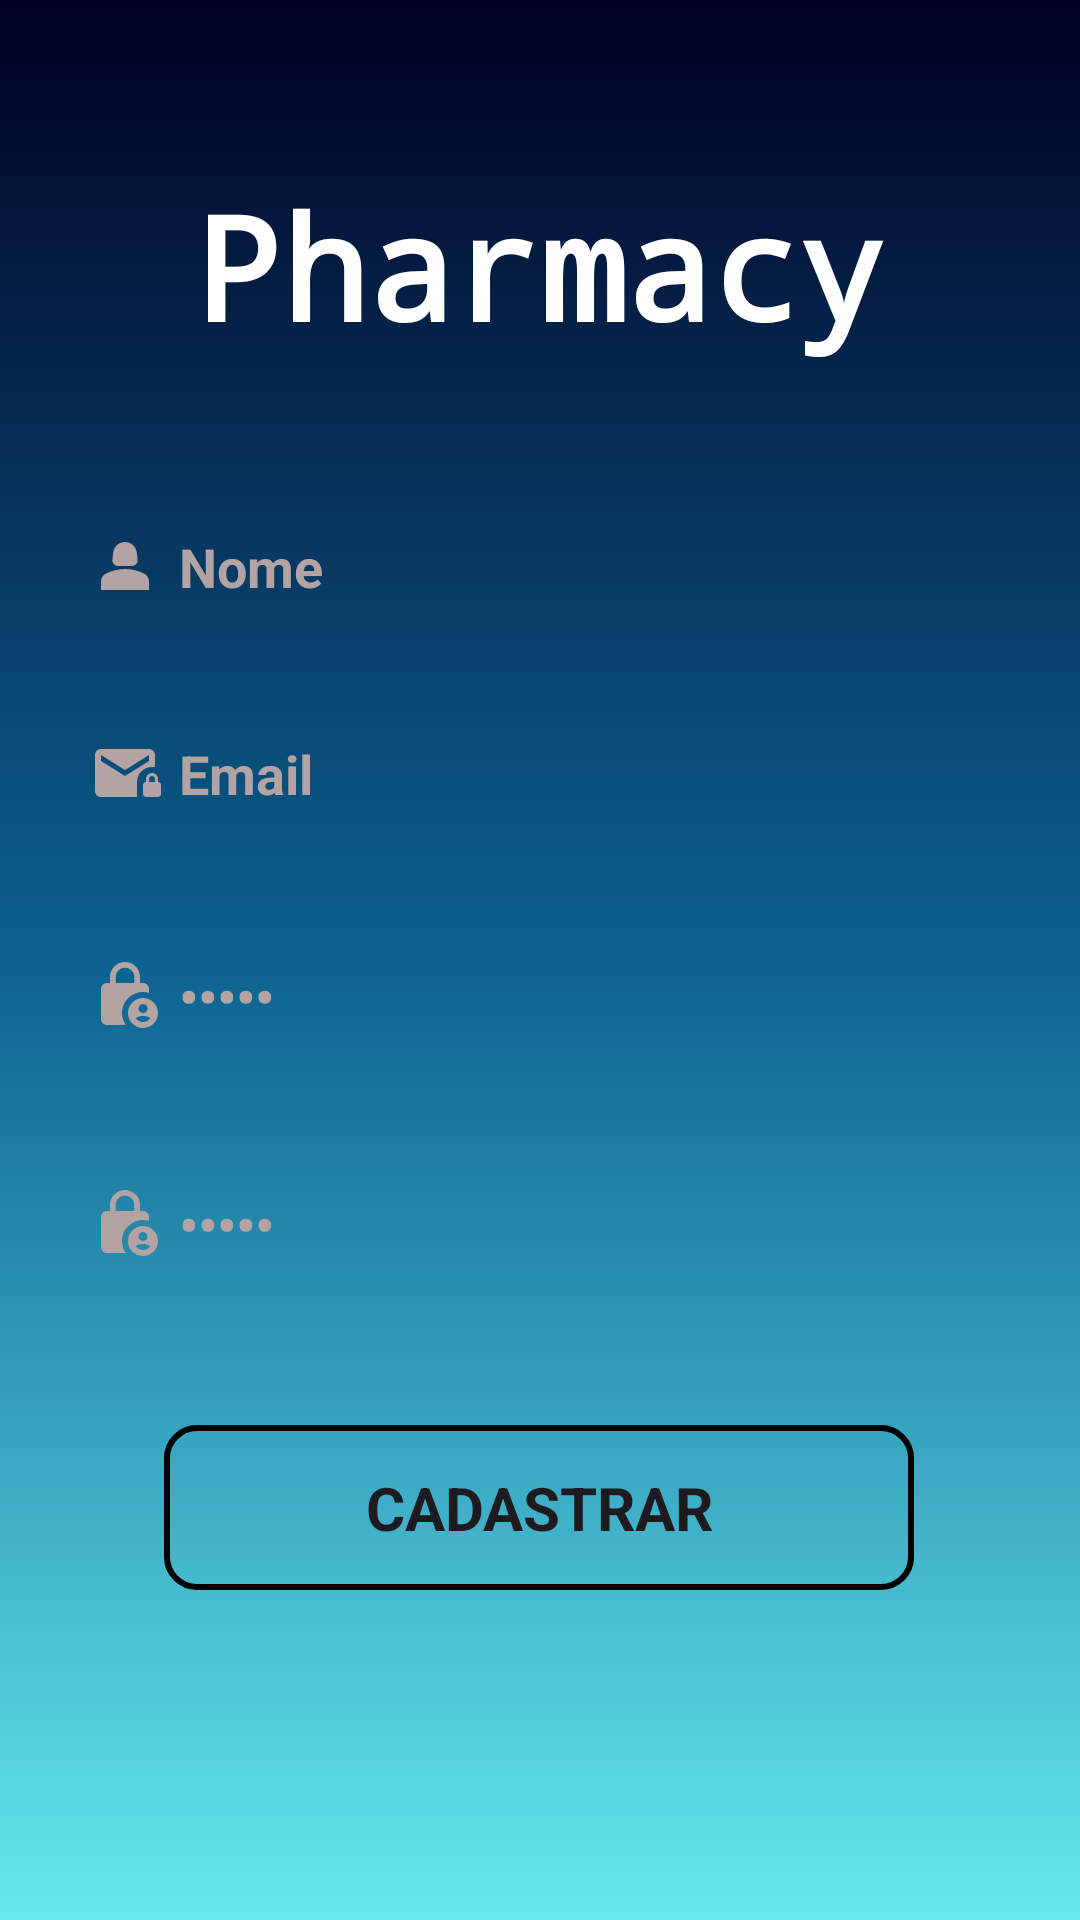

Write the Android layout XML for this screen, with the resource values it uses.
<!-- AndroidManifest.xml: application theme Theme.AppDeFarmácia -->
<!-- res/layout/activity_main.xml -->
<?xml version="1.0" encoding="utf-8"?>
<androidx.constraintlayout.widget.ConstraintLayout xmlns:android="http://schemas.android.com/apk/res/android"
    xmlns:app="http://schemas.android.com/apk/res-auto"
    xmlns:tools="http://schemas.android.com/tools"
    android:layout_width="match_parent"
    android:layout_height="match_parent"
    android:background="@drawable/newbackground"
    tools:context=".MainActivity" >

    <Button
        android:id="@+id/Cadastro"
        android:layout_width="250dp"
        android:layout_height="55dp"
        android:layout_marginStart="16dp"
        android:layout_marginEnd="16dp"
        android:background="@drawable/backgroundbotao"
        android:fontFamily="sans-serif"
        android:text="Cadastrar"
        android:textAlignment="center"
        android:textSize="20sp"
        android:textStyle="bold"
        app:layout_constraintBottom_toBottomOf="parent"
        app:layout_constraintEnd_toEndOf="parent"
        app:layout_constraintHorizontal_bias="0.497"
        app:layout_constraintStart_toStartOf="parent"
        app:layout_constraintTop_toTopOf="parent"
        app:layout_constraintVertical_bias="0.812" />

    <TextView
        android:id="@+id/textView"
        android:layout_width="wrap_content"
        android:layout_height="wrap_content"
        android:layout_marginStart="8dp"
        android:layout_marginTop="8dp"
        android:layout_marginEnd="8dp"
        android:fontFamily="monospace"
        android:text="Pharmacy"
        android:textColor="@color/white"
        android:textSize="48sp"
        android:textStyle="bold"
        app:layout_constraintBottom_toBottomOf="parent"
        app:layout_constraintEnd_toEndOf="parent"
        app:layout_constraintStart_toStartOf="parent"
        app:layout_constraintTop_toTopOf="parent"
        app:layout_constraintVertical_bias="0.085" />

    <EditText
        android:id="@+id/editTextText"
        android:layout_width="300dp"
        android:layout_height="55dp"
        android:background="@drawable/backgroundtext"
        android:drawableLeft="@drawable/baseline_person_2_24"
        android:drawablePadding="6dp"
        android:ems="10"
        android:fontFamily="sans-serif"
        android:inputType="text"
        android:text="Nome"
        android:textColor="#B4A3A3"
        android:textSize="18sp"
        android:textStyle="bold"
        app:layout_constraintBottom_toBottomOf="parent"
        app:layout_constraintEnd_toEndOf="parent"
        app:layout_constraintHorizontal_bias="0.495"
        app:layout_constraintStart_toStartOf="parent"
        app:layout_constraintTop_toTopOf="parent"
        app:layout_constraintVertical_bias="0.276" />

    <EditText
        android:id="@+id/editTextTextEmailAddress"
        android:layout_width="300dp"
        android:layout_height="55dp"
        android:background="@drawable/backgroundtext"
        android:drawableLeft="@drawable/baseline_mail_lock_24"
        android:drawablePadding="6dp"
        android:ems="10"
        android:fontFamily="sans-serif"
        android:inputType="textEmailAddress"
        android:text="Email"
        android:textColor="#B4A3A3"
        android:textSize="18sp"
        android:textStyle="bold"
        app:layout_constraintBottom_toBottomOf="parent"
        app:layout_constraintEnd_toEndOf="parent"
        app:layout_constraintHorizontal_bias="0.495"
        app:layout_constraintStart_toStartOf="parent"
        app:layout_constraintTop_toTopOf="parent"
        app:layout_constraintVertical_bias="0.394" />

    <EditText
        android:id="@+id/editTextTextPassword"
        android:layout_width="300dp"
        android:layout_height="55dp"
        android:background="@drawable/backgroundtext"
        android:drawableLeft="@drawable/baseline_lock_person_24"
        android:drawablePadding="6dp"
        android:ems="10"
        android:fontFamily="sans-serif"
        android:inputType="textPassword"
        android:text="Senha"
        android:textColor="#B4A3A3"
        android:textSize="18sp"
        android:textStyle="bold"
        app:layout_constraintBottom_toBottomOf="parent"
        app:layout_constraintEnd_toEndOf="parent"
        app:layout_constraintHorizontal_bias="0.495"
        app:layout_constraintStart_toStartOf="parent"
        app:layout_constraintTop_toTopOf="parent"
        app:layout_constraintVertical_bias="0.52" />

    <EditText
        android:id="@+id/editTextTextPassword2"
        android:layout_width="300dp"
        android:layout_height="55dp"
        android:background="@drawable/backgroundtext"
        android:drawableLeft="@drawable/baseline_lock_person_24"
        android:drawablePadding="6dp"
        android:ems="10"
        android:fontFamily="sans-serif"
        android:inputType="textPassword"
        android:text="Senha"
        android:textColor="#B4A3A3"
        android:textSize="18sp"
        android:textStyle="bold"
        app:layout_constraintBottom_toBottomOf="parent"
        app:layout_constraintEnd_toEndOf="parent"
        app:layout_constraintHorizontal_bias="0.495"
        app:layout_constraintStart_toStartOf="parent"
        app:layout_constraintTop_toTopOf="parent"
        app:layout_constraintVertical_bias="0.65" />
</androidx.constraintlayout.widget.ConstraintLayout>
<!-- resources referenced by this layout -->
<resources>
  <!-- drawable backgroundbotao (drawable) -->
  <?xml version="1.0" encoding="utf-8"?>
  <shape xmlns:android="http://schemas.android.com/apk/res/android">
      <solid android:color="#00FFFFFF"></solid>
          <corners android:radius="10dp">
          </corners>
      <stroke android:width="2dp" android:color="@color/black"></stroke>
  </shape>
  <!-- drawable baseline_lock_person_24 (drawable) -->
  <vector android:height="24dp" android:tint="#B4A3A3"
      android:viewportHeight="24" android:viewportWidth="24"
      android:width="24dp" xmlns:android="http://schemas.android.com/apk/res/android">
      <path android:fillColor="#B4A3A3" android:pathData="M18,11c0.7,0 1.37,0.1 2,0.29V10c0,-1.1 -0.9,-2 -2,-2h-1V6c0,-2.76 -2.24,-5 -5,-5S7,3.24 7,6v2H6c-1.1,0 -2,0.9 -2,2v10c0,1.1 0.9,2 2,2h6.26C11.47,20.87 11,19.49 11,18C11,14.13 14.13,11 18,11zM8.9,6c0,-1.71 1.39,-3.1 3.1,-3.1s3.1,1.39 3.1,3.1v2H8.9V6z"/>
      <path android:fillColor="#B4A3A3" android:pathData="M18,13c-2.76,0 -5,2.24 -5,5s2.24,5 5,5s5,-2.24 5,-5S20.76,13 18,13zM18,15c0.83,0 1.5,0.67 1.5,1.5S18.83,18 18,18s-1.5,-0.67 -1.5,-1.5S17.17,15 18,15zM18,21c-1.03,0 -1.94,-0.52 -2.48,-1.32C16.25,19.26 17.09,19 18,19s1.75,0.26 2.48,0.68C19.94,20.48 19.03,21 18,21z"/>
  </vector>
  <!-- drawable baseline_mail_lock_24 (drawable) -->
  <vector android:height="24dp" android:tint="#B4A3A3"
      android:viewportHeight="24" android:viewportWidth="24"
      android:width="24dp" xmlns:android="http://schemas.android.com/apk/res/android">
      <path android:fillColor="#B4A3A3" android:pathData="M22,9.97V6c0,-1.1 -0.9,-2 -2,-2H4C2.9,4 2.01,4.9 2.01,6L2,18c0,1.1 0.9,2 2,2h12v-5.03c0,-2.76 2.24,-5 5,-5H22zM20,8l-8,5L4,8V6l8,5l8,-5V8z"/>
      <path android:fillColor="#B4A3A3" android:pathData="M23,15v-1c0,-1.1 -0.9,-2 -2,-2s-2,0.9 -2,2v1c-0.55,0 -1,0.45 -1,1v3c0,0.55 0.45,1 1,1h4c0.55,0 1,-0.45 1,-1v-3C24,15.45 23.55,15 23,15zM22,15h-2v-1c0,-0.55 0.45,-1 1,-1s1,0.45 1,1V15z"/>
  </vector>
  <!-- drawable baseline_person_2_24 (drawable) -->
  <vector android:height="24dp" android:tint="#B4A3A3"
      android:viewportHeight="24" android:viewportWidth="24"
      android:width="24dp" xmlns:android="http://schemas.android.com/apk/res/android">
      <path android:fillColor="#B4A3A3" android:pathData="M18.39,14.56C16.71,13.7 14.53,13 12,13c-2.53,0 -4.71,0.7 -6.39,1.56C4.61,15.07 4,16.1 4,17.22V20h16v-2.78C20,16.1 19.39,15.07 18.39,14.56z"/>
      <path android:fillColor="#B4A3A3" android:pathData="M9.78,12h4.44c1.21,0 2.14,-1.06 1.98,-2.26l-0.32,-2.45C15.57,5.39 13.92,4 12,4S8.43,5.39 8.12,7.29L7.8,9.74C7.64,10.94 8.57,12 9.78,12z"/>
  </vector>
  <!-- drawable newbackground (drawable) -->
  <?xml version="1.0" encoding="utf-8"?>
  <shape xmlns:android="http://schemas.android.com/apk/res/android">
      <gradient
          android:startColor="#000022"
          android:centerColor="#0C6291"
          android:endColor="#64E9EE"
          android:angle="-90"></gradient>
  </shape>
  <style name="Theme.AppDeFarmácia" parent="Base.Theme.AppDeFarmácia" />
  <style name="Base.Theme.AppDeFarmácia" parent="Theme.Material3.DayNight.NoActionBar">
          
          
          <item name="colorSecondaryVariant">@color/red</item>
      </style>
  <!-- not gathered from this repository: default colours our renderer supplied (Android Studio template values) -->
  <color name="black">#FF000000</color>
  <color name="white">#FFFFFFFF</color>
</resources>
